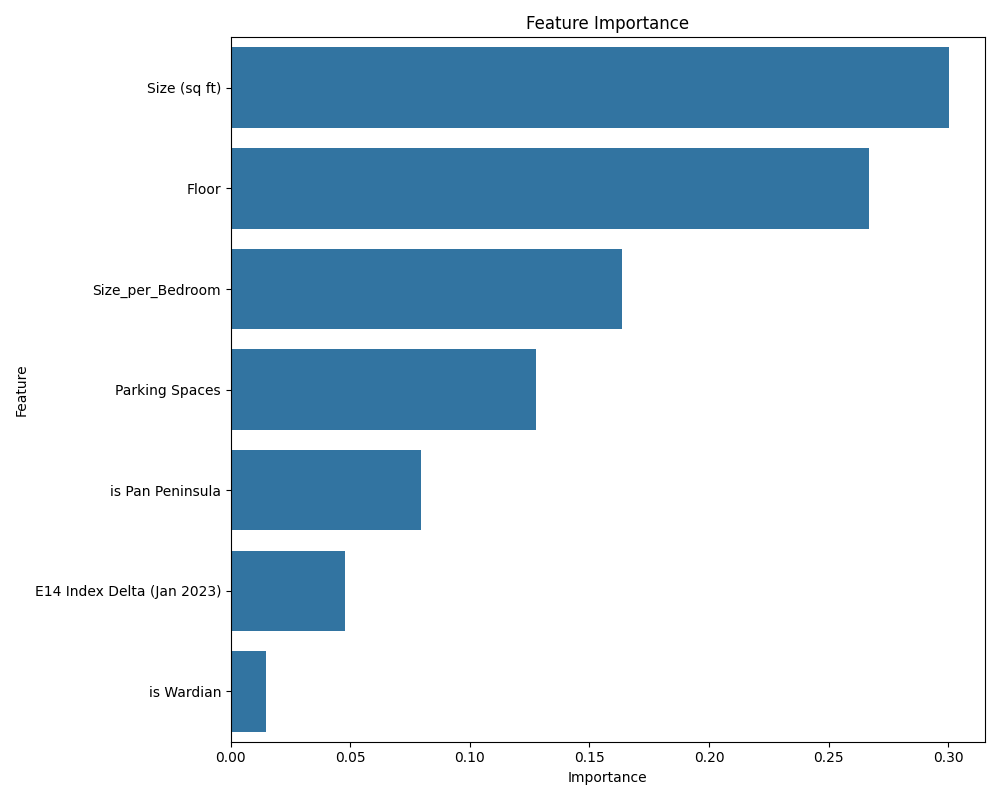

The data file committed next to this chart (first rows):
feature, importance
Size (sq ft), 0.3004
Floor, 0.267
Size_per_Bedroom, 0.1636
Parking Spaces, 0.1274
is Pan Peninsula, 0.07935
E14 Index Delta (Jan 2023), 0.0476
is Wardian, 0.01463
